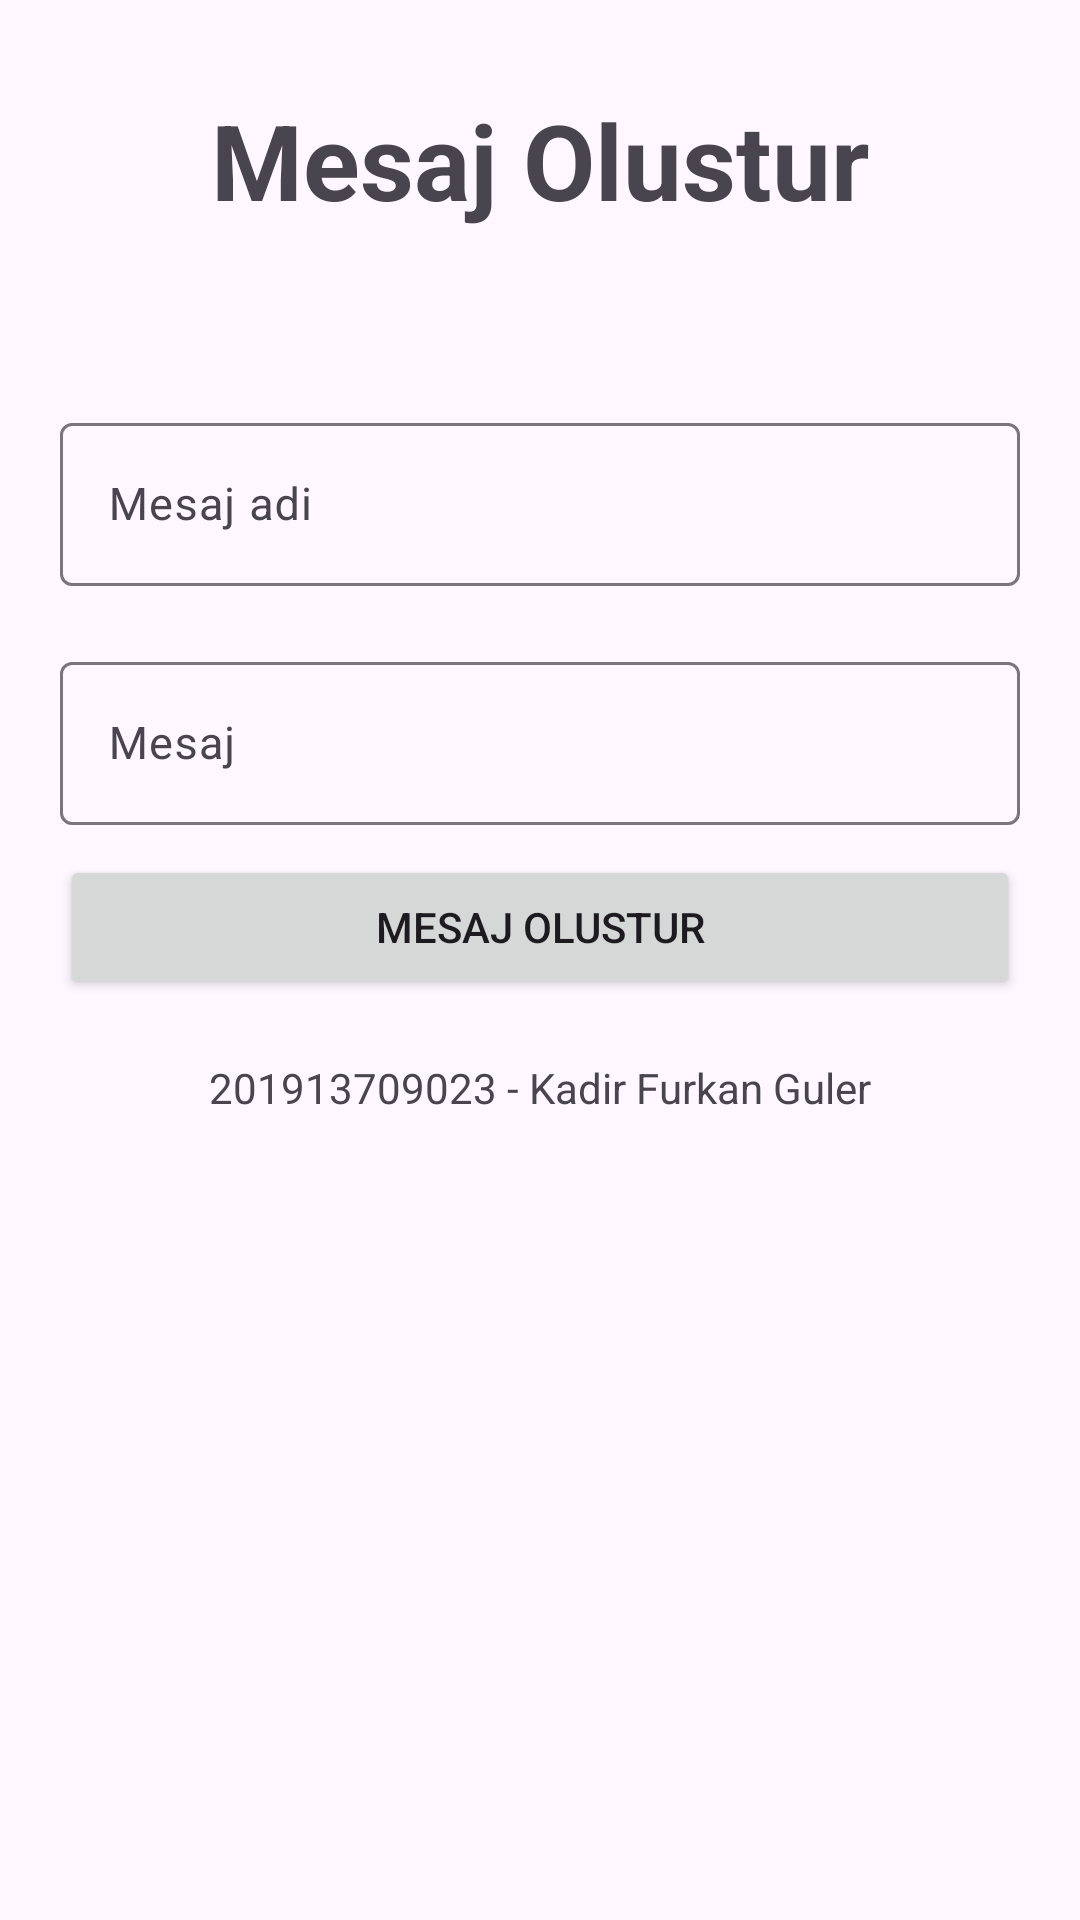

Write the Android layout XML for this screen, with the resource values it uses.
<!-- AndroidManifest.xml: application theme Theme.Material3.Light -->
<!-- res/layout/fragment_mesaj_olustur.xml -->
<?xml version="1.0" encoding="utf-8"?>
<FrameLayout xmlns:android="http://schemas.android.com/apk/res/android"
    xmlns:tools="http://schemas.android.com/tools"
    android:layout_width="match_parent"
    android:layout_height="match_parent"
    tools:context=".MesajOlustur">
    <LinearLayout
        android:layout_width="match_parent"
        android:layout_height="wrap_content"
        android:padding="20dp"
        android:orientation="vertical">
        <TextView
            android:layout_width="match_parent"
            android:layout_height="wrap_content"
            android:text="Mesaj Olustur"
            android:gravity="center"
            android:textSize="35dp"

            android:textStyle="bold"
            android:layout_marginVertical="10sp"/>
        <TextView
            android:layout_width="match_parent"
            android:layout_height="wrap_content"
            android:layout_marginVertical="10sp"/>
        <com.google.android.material.textfield.TextInputLayout
            android:layout_height="match_parent"
            android:layout_width="match_parent"

            android:textSize="15dp"
            android:layout_marginVertical="10sp"
            >
            <com.google.android.material.textfield.TextInputEditText
                android:layout_width="match_parent"
                android:layout_height="match_parent"
                android:id="@+id/mesaj_adi"
                android:hint="Mesaj adi"
                android:textSize="15dp"/>

        </com.google.android.material.textfield.TextInputLayout>
        <com.google.android.material.textfield.TextInputLayout
            android:layout_height="match_parent"
            android:layout_width="match_parent"
            android:layout_marginVertical="10sp"
            >
            <com.google.android.material.textfield.TextInputEditText
                android:layout_width="match_parent"
                android:hint="Mesaj"
                android:layout_height="match_parent"
                android:id="@+id/mesaj_kismi"
                android:textSize="15dp"/>

        </com.google.android.material.textfield.TextInputLayout>
        <Button
            android:layout_width="match_parent"
            android:layout_height="wrap_content"
            android:text="Mesaj Olustur"
            android:id="@+id/mesaj_olustur"
            />
        <androidx.recyclerview.widget.RecyclerView
            android:layout_width="wrap_content"
            android:layout_height="wrap_content"
            android:layout_marginVertical="10sp"
            android:id="@+id/mesaj_list"/>
        <TextView
            android:layout_width="wrap_content"
            android:layout_height="wrap_content"
            android:layout_marginBottom="10sp"
            android:layout_gravity="center"
            android:text="201913709023 - Kadir Furkan Guler" />
    </LinearLayout>
</FrameLayout>
<!-- resources referenced by this layout -->
<resources>

</resources>
